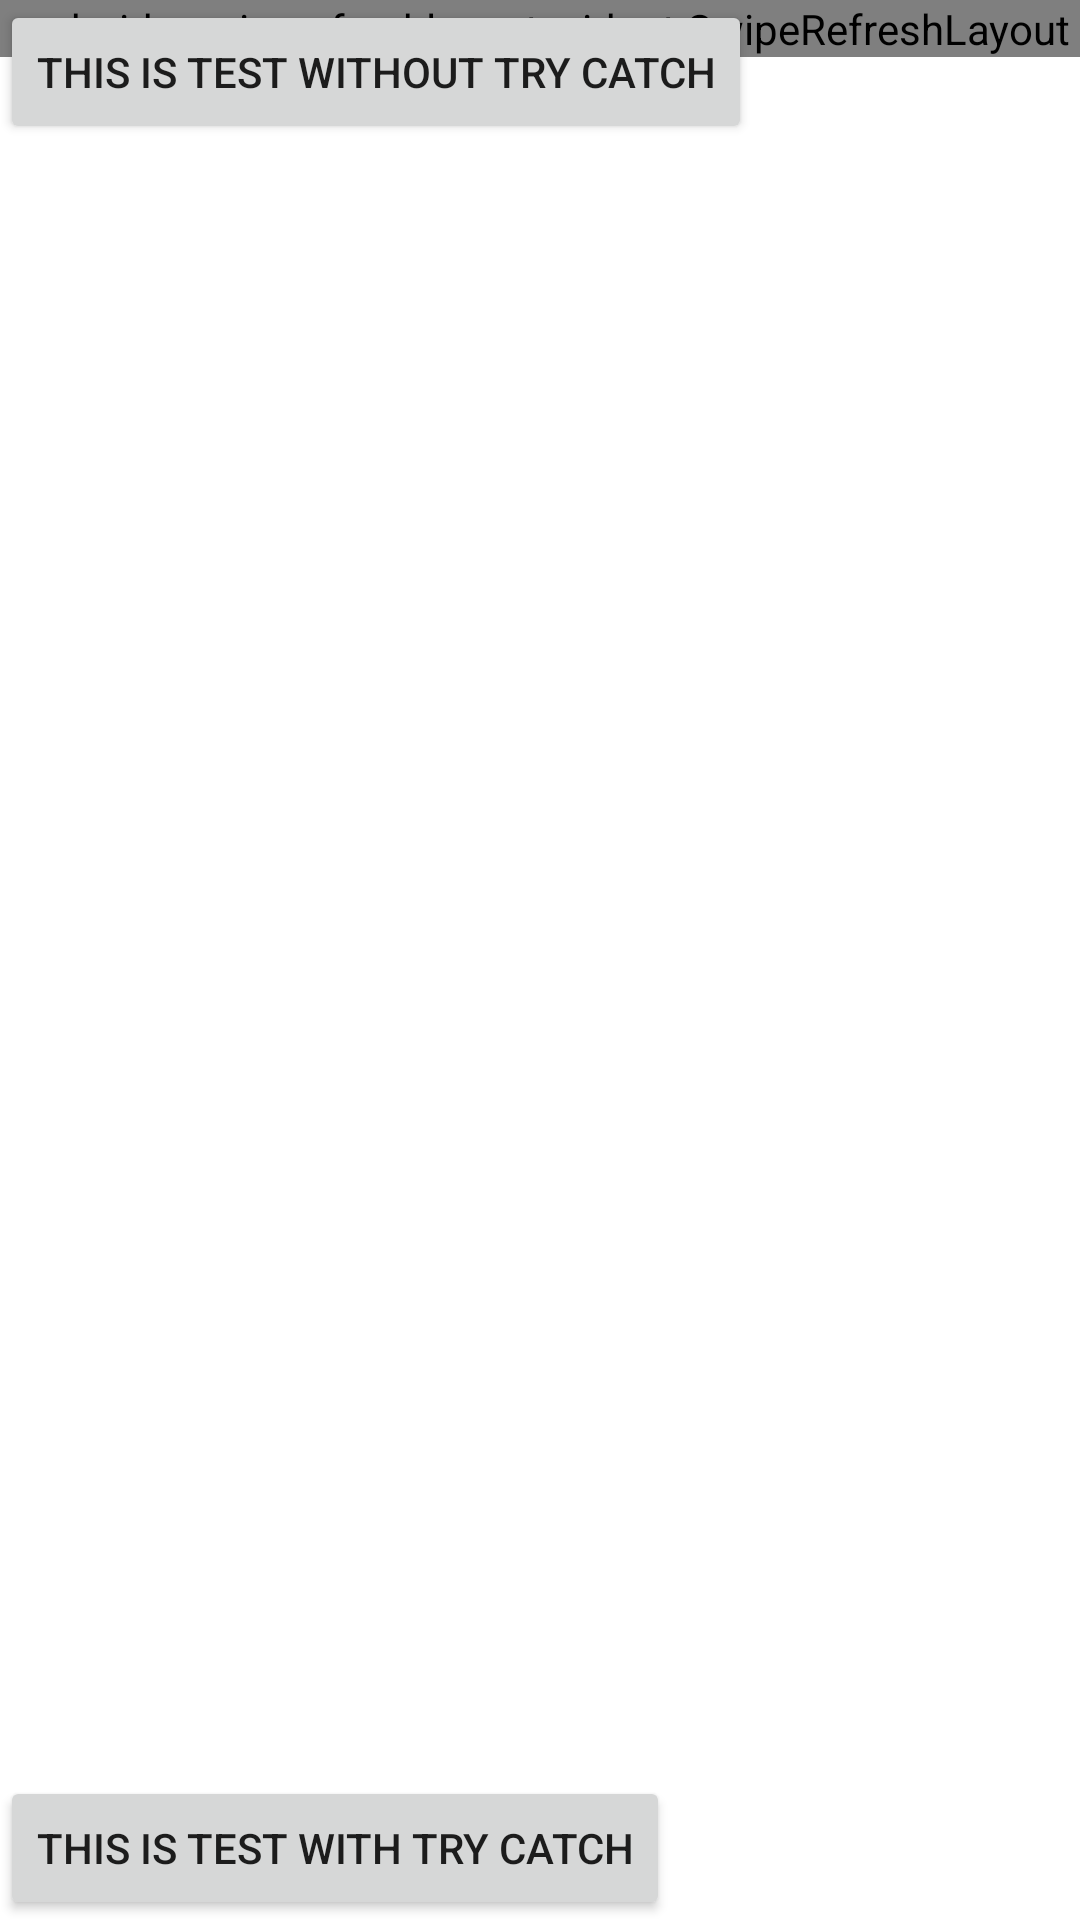

Layout XML and referenced resources for this Android screen:
<!-- AndroidManifest.xml: application theme Theme.MviRxJava -->
<!-- res/layout/fragment_product_list.xml -->
<?xml version="1.0" encoding="utf-8"?>
<androidx.constraintlayout.widget.ConstraintLayout xmlns:android="http://schemas.android.com/apk/res/android"
    xmlns:app="http://schemas.android.com/apk/res-auto"
    xmlns:tools="http://schemas.android.com/tools"
    android:layout_width="match_parent"
    android:layout_height="match_parent">

    <androidx.swiperefreshlayout.widget.SwipeRefreshLayout
        android:id="@+id/swipeToRefresh"
        android:layout_width="match_parent"
        android:layout_height="wrap_content"
        app:layout_constraintEnd_toEndOf="parent"
        app:layout_constraintEnd_toStartOf="parent"
        app:layout_constraintTop_toTopOf="parent">

        <androidx.recyclerview.widget.RecyclerView
            android:id="@+id/rvProduct"
            android:layout_width="match_parent"
            android:layout_height="wrap_content"
            android:clipToPadding="false"
            app:layout_constraintEnd_toEndOf="parent"
            app:layout_constraintStart_toStartOf="parent"
            app:layout_constraintTop_toTopOf="parent"
            app:layoutManager="androidx.recyclerview.widget.GridLayoutManager"
            app:spanCount="@integer/product_list_span_count"
            tools:listitem="@layout/item_product"
            />

    </androidx.swiperefreshlayout.widget.SwipeRefreshLayout>

    <Button
        android:id="@+id/btnTest"
        android:layout_width="wrap_content"
        android:layout_height="wrap_content"
        android:text="this is test with try catch"
        app:layout_constraintBottom_toBottomOf="parent" />

    <Button
        android:id="@+id/btnTestWithoutTry"
        android:layout_width="wrap_content"
        android:layout_height="wrap_content"
        android:text="this is test without try catch"
        app:layout_constraintTop_toTopOf="@+id/swipeToRefresh" />

</androidx.constraintlayout.widget.ConstraintLayout>
<!-- res/layout/item_product.xml (included above) -->
<?xml version="1.0" encoding="utf-8"?>
<androidx.constraintlayout.widget.ConstraintLayout
    xmlns:android="http://schemas.android.com/apk/res/android"
    xmlns:app="http://schemas.android.com/apk/res-auto"
    xmlns:tools="http://schemas.android.com/tools"
    android:id="@+id/sectionItemContainer"
    android:layout_width="match_parent"
    android:layout_height="wrap_content"
    android:paddingLeft="@dimen/grid_padding_left_right"
    android:paddingRight="@dimen/grid_padding_left_right"
    android:paddingTop="@dimen/grid_padding_top"
    android:paddingBottom="@dimen/grid_padding_bottom"
    android:clickable="true"
    android:background="?android:attr/selectableItemBackground">
    <ImageView
        android:id="@+id/ivProductImage"
        android:layout_width="match_parent"
        android:layout_height="0dp"
        app:layout_constraintDimensionRatio="1:1"
        android:scaleType="centerCrop"
        app:layout_constraintStart_toStartOf="parent"
        app:layout_constraintTop_toTopOf="parent"
        tools:srcCompat="@tools:sample/backgrounds/scenic"
        />
    <TextView
        style="@style/normalStyle"
        android:layout_marginTop="10dp"
        android:id="@+id/tvName"
        android:lines="2"
        android:layout_width="match_parent"
        android:layout_height="wrap_content"
        app:layout_constraintTop_toBottomOf="@+id/ivProductImage"
        android:text="---"
         />

    <TextView
        style="@style/normalStyle"
        android:layout_marginTop="5dp"
        android:id="@+id/tvPrice"
        android:layout_width="match_parent"
        android:layout_height="wrap_content"
        app:layout_constraintTop_toBottomOf="@+id/tvName"
        android:text="---"
         />
</androidx.constraintlayout.widget.ConstraintLayout>
<!-- resources referenced by this layout -->
<resources>
  <dimen name="grid_padding_bottom">20dp</dimen>
  <dimen name="grid_padding_left_right">15dp</dimen>
  <dimen name="grid_padding_top">15dp</dimen>
  <style name="normalStyle">
          <item name="android:textColor">@color/dark_grey</item>
          <item name="android:textStyle">normal</item>
      </style>
  <style name="Theme.MviRxJava" parent="Theme.MaterialComponents.DayNight.DarkActionBar">
          
          <item name="colorPrimary">@color/purple_500</item>
          <item name="colorPrimaryVariant">@color/purple_700</item>
          <item name="colorOnPrimary">@color/white</item>
          
          <item name="colorSecondary">@color/teal_200</item>
          <item name="colorSecondaryVariant">@color/teal_700</item>
          <item name="colorOnSecondary">@color/black</item>
          
          <item name="android:statusBarColor" tools:targetApi="l">?attr/colorPrimaryVariant</item>
          
      </style>
  <color name="dark_grey">#5f5f5f</color>
  <color name="purple_500">#FF6200EE</color>
  <color name="purple_700">#FF3700B3</color>
  <color name="white">#FFFFFFFF</color>
  <color name="teal_200">#FF03DAC5</color>
  <color name="teal_700">#FF018786</color>
  <color name="black">#FF000000</color>
</resources>
